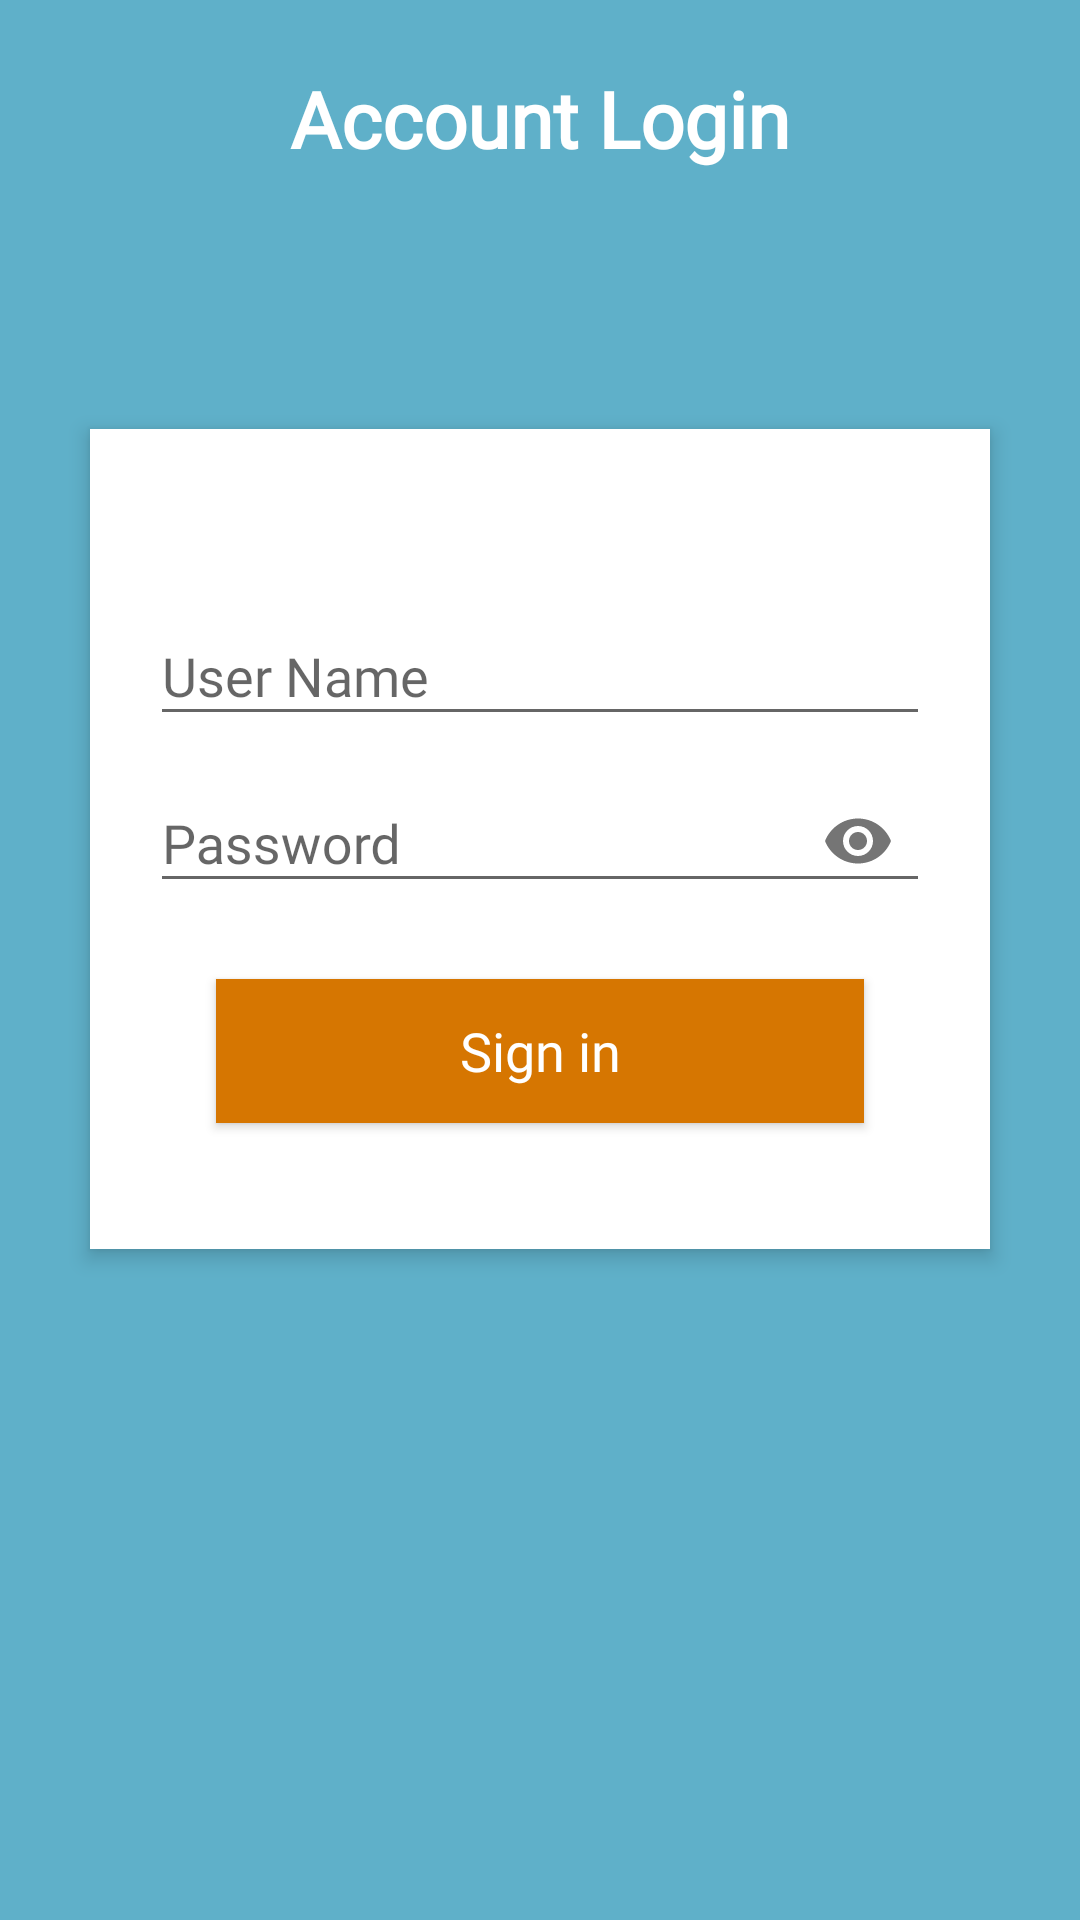

Layout XML and referenced resources for this Android screen:
<!-- AndroidManifest.xml: activity theme Theme.AppCompat.Light.NoActionBar -->
<!-- res/layout/activity_login.xml -->
<?xml version="1.0" encoding="utf-8"?>
<RelativeLayout xmlns:android="http://schemas.android.com/apk/res/android"
    android:layout_width="match_parent"
    android:layout_height="match_parent"
    xmlns:app="http://schemas.android.com/apk/res-auto"
    android:background="#5fb0c9"
    android:orientation="vertical"
    android:scrollbarAlwaysDrawVerticalTrack="true">

    <TextView
        android:fontFamily="@font/custom_font"
        android:id="@+id/login_title"
        android:layout_width="fill_parent"
        android:layout_height="wrap_content"
        android:layout_marginBottom="16dp"
        android:layout_marginTop="22dp"
        android:gravity="center_horizontal"
        android:text="Account Login"
        android:textColor="#fff"
        android:textSize="26sp"
        android:textStyle="bold" />

    <RelativeLayout
        android:layout_width="fill_parent"
        android:layout_height="wrap_content"
        android:layout_below="@+id/login_title"
        android:layout_marginLeft="30dp"
        android:layout_marginRight="30dp"
        android:layout_marginTop="70dp"
        android:background="#fff"
        android:elevation="4dp"
        android:orientation="vertical"
        android:padding="20dp">

        <LinearLayout
            android:layout_width="fill_parent"
            android:layout_height="wrap_content"
            android:orientation="vertical"
            android:paddingTop="30dp">

            <android.support.design.widget.TextInputLayout
                android:layout_width="match_parent"
                android:layout_height="wrap_content">

                <EditText
                    android:fontFamily="@font/custom_font"
                    android:id="@+id/login_username"
                    android:layout_width="fill_parent"
                    android:layout_height="wrap_content"
                    android:singleLine="true"
                    android:hint="User Name"
                    android:inputType="textEmailAddress" />
            </android.support.design.widget.TextInputLayout>

            <android.support.design.widget.TextInputLayout
                android:layout_width="match_parent"
                app:passwordToggleEnabled="true"
                android:layout_height="wrap_content">

                <EditText
                    android:fontFamily="@font/custom_font"
                    android:id="@+id/login_password"
                    android:layout_width="fill_parent"
                    android:layout_height="wrap_content"
                    android:layout_marginTop="16dp"
                    android:singleLine="true"
                    android:drawableLeft="@drawable/lock"
                    android:hint="Password"
                    android:inputType="textPassword" />
            </android.support.design.widget.TextInputLayout>



            <Button
                android:layout_width="fill_parent"
                android:layout_height="wrap_content"
                android:layout_margin="22dp"
                android:background="#d67601"
                android:text="Sign in"
                android:fontFamily="@font/custom_font"
                android:id="@+id/login_btn"
                android:textAllCaps="false"
                android:textColor="#fff"
                android:textSize="18sp" />
        </LinearLayout>
    </RelativeLayout>

    <android.support.design.widget.CoordinatorLayout
        android:layout_width="match_parent"
        android:layout_height="wrap_content"
        android:id="@+id/cordinateLayout"
        android:layout_alignParentBottom="true"/>
</RelativeLayout>
<!-- resources referenced by this layout -->
<resources>

</resources>
